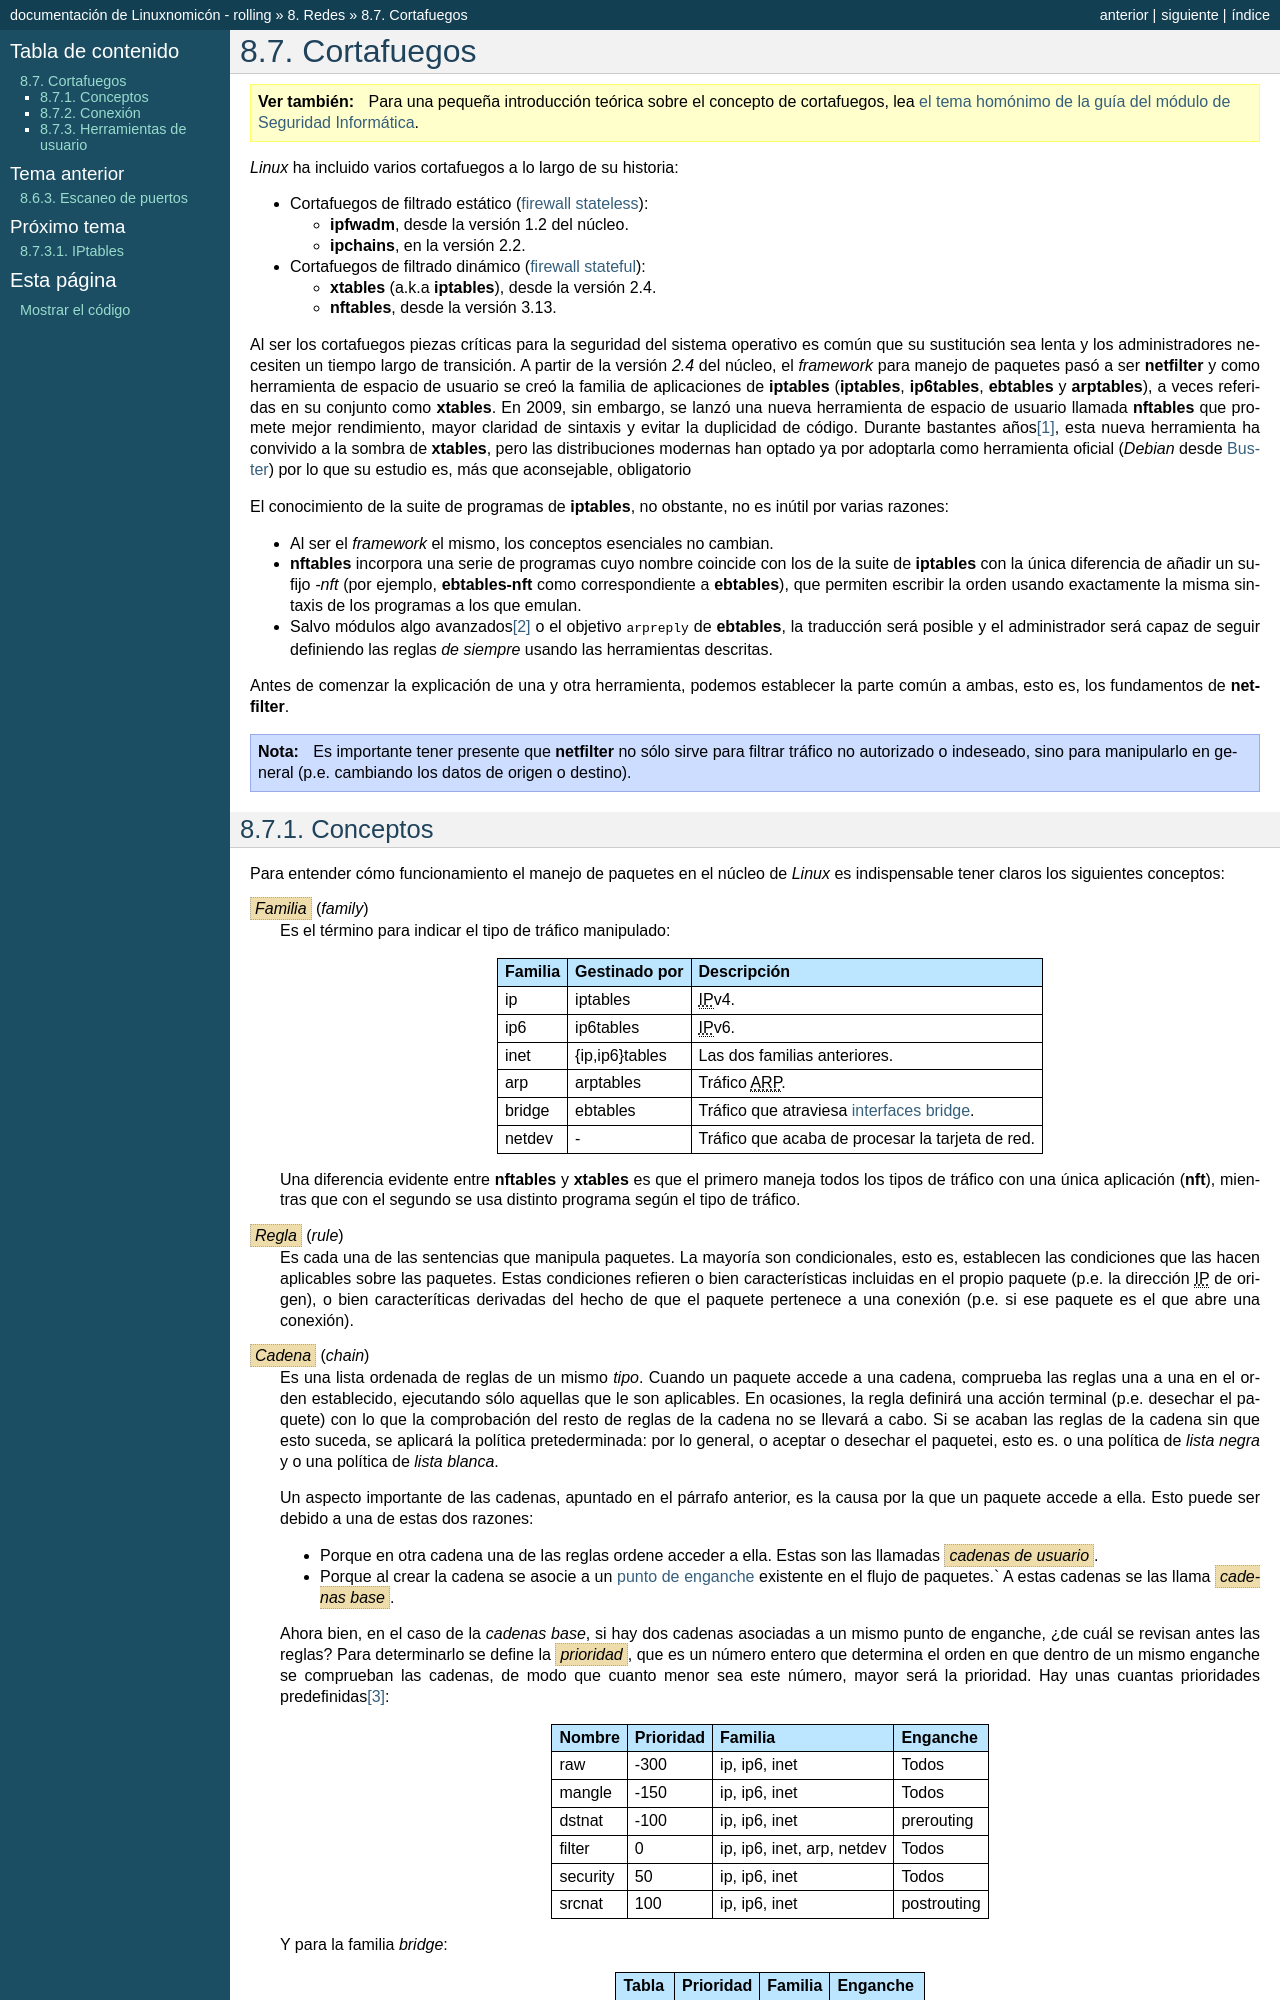

repository: sio2sio2/doc-linux · page: 08.redes/07.cortafuegos/index.html · generator: sphinx

.. _firewall:

Cortafuegos
***********
.. seealso:: Para una pequeña introducción teórica sobre el concepto de
   cortafuegos, lea :ref:`el tema homónimo de la guía del módulo de Seguridad
   Informática <seg-firewall>`.

*Linux* ha incluido varios cortafuegos a lo largo de su historia:

* Cortafuegos de filtrado estático (:ref:`firewall stateless <fw-stateless>`):

  + :program:`ipfwadm`, desde la versión 1.2 del núcleo.
  + :program:`ipchains`, en la versión 2.2.

* Cortafuegos de filtrado dinámico (:ref:`firewall stateful <fw-stateful>`):

  + :program:`xtables` (a.k.a :program:`iptables`), desde la versión 2.4.
  + :program:`nftables`, desde la versión 3.13.

Al ser los cortafuegos piezas críticas para la seguridad del sistema operativo
es común que su sustitución sea lenta y los administradores necesiten un tiempo
largo de transición. A partir de la versión *2.4* del núcleo, el *framework*
para manejo de paquetes pasó a ser :program:`netfilter` y como herramienta de
espacio de usuario se creó la familia de aplicaciones de :program:`iptables`
(:command:`iptables`, :command:`ip6tables`, :command:`ebtables` y
:command:`arptables`), a veces referidas en su conjunto como :program:`xtables`.
En 2009, sin embargo, se lanzó una nueva herramienta de espacio de usuario
llamada :program:`nftables` que promete mejor rendimiento, mayor claridad de
sintaxis y evitar la duplicidad de código. Durante bastantes años\ [#]_, esta
nueva herramienta ha convivido a la sombra de :program:`xtables`, pero las
distribuciones modernas han optado ya por adoptarla como herramienta oficial
(*Debian* desde Buster_) por lo que su estudio es, más que aconsejable,
obligatorio

El conocimiento de la suite de programas de :program:`iptables`, no obstante, no
es inútil por varias razones:

- Al ser el *framework* el mismo, los conceptos esenciales no cambian.
- :program:`nftables` incorpora una serie de programas cuyo nombre coincide con
  los de la suite de :program:`iptables` con la única diferencia de añadir un
  sufijo *-nft* (por ejemplo, :program:`ebtables-nft` como correspondiente a
  :program:`ebtables`), que permiten escribir la orden usando exactamente la
  misma sintaxis de los programas a los que emulan.
- Salvo módulos algo avanzados\ [#]_ o el objetivo :kbd:`arpreply` de
  :program:`ebtables`, la traducción será posible y el administrador será capaz
  de seguir definiendo las reglas *de siempre* usando las herramientas
  descritas.

Antes de comenzar la explicación de una y otra herramienta, podemos establecer
la parte común a ambas, esto es, los fundamentos de :program:`netfilter`.

.. note:: Es importante tener presente que :program:`netfilter` no sólo sirve
   para filtrar tráfico no autorizado o indeseado, sino para manipularlo en
   general (p.e. cambiando los datos de origen o destino).

.. _netfilter-conceptos:
